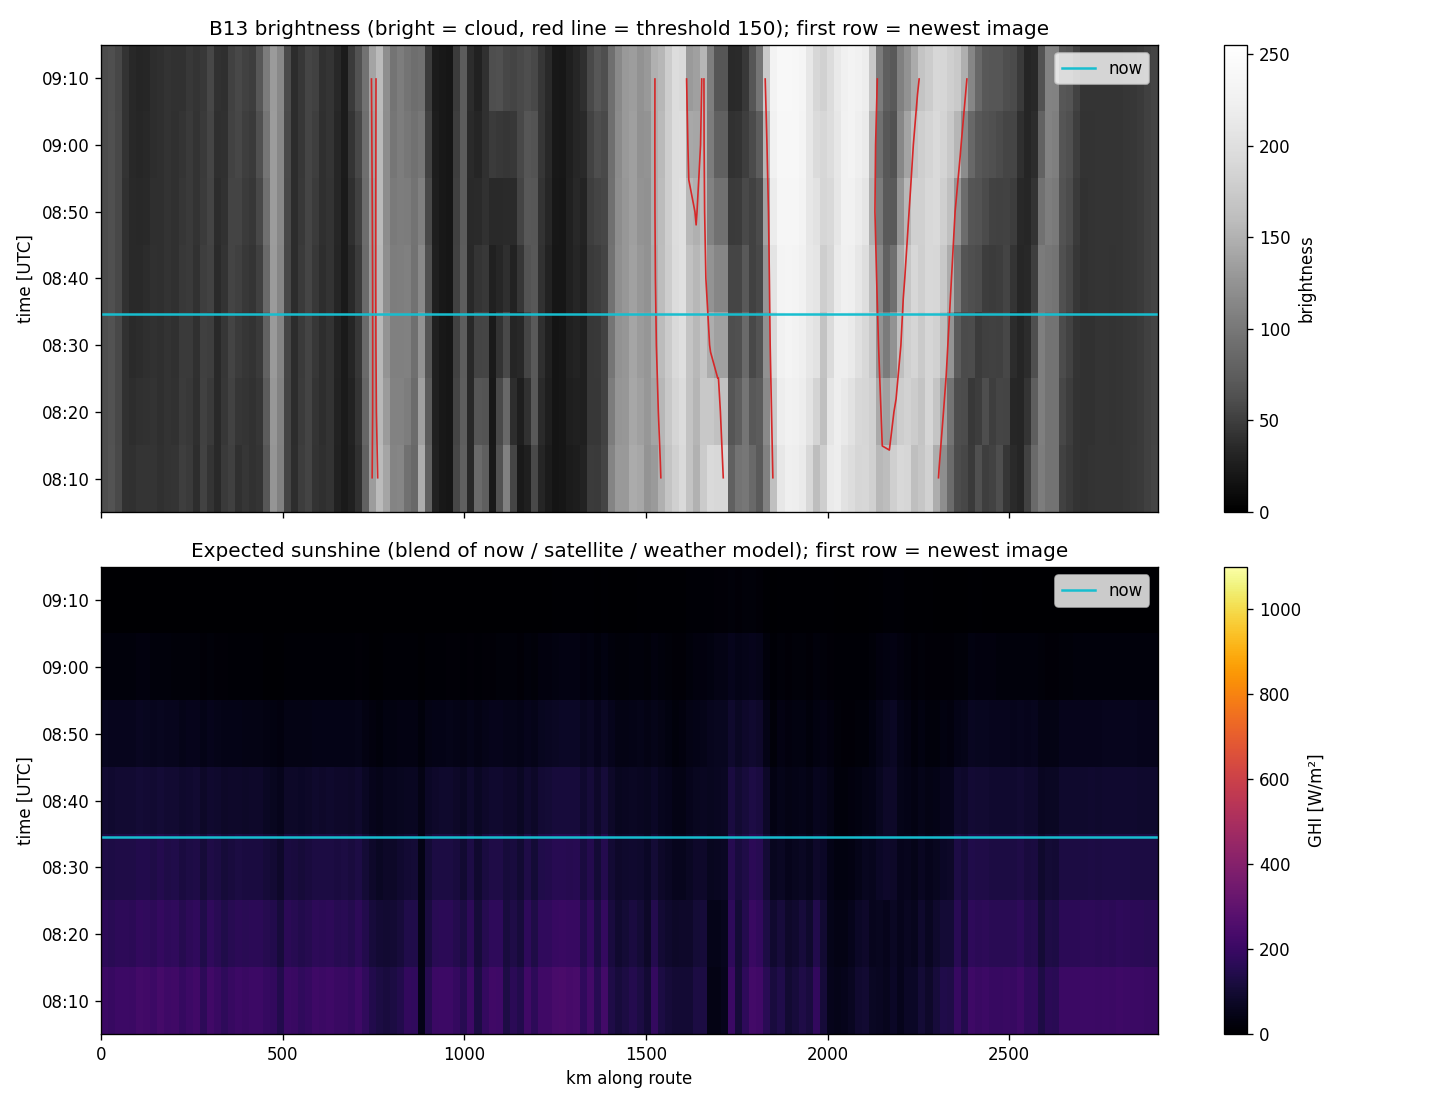

The data file committed next to this chart (first rows):
time_utc, kind, minutes_from_now, name, km, latitude, longitude, brightness, cloud, ghi_forecast_wm2, ghi_clear_sky_wm2, ghi_reference_wm2, ghi_ecmwf_ifs025_wm2, ghi_gfs_global_wm2, ghi_now_plus_change_wm2, ghi_blend_wm2
2026-11-08 08:10, observed, -25, Location_1, 0.0, -12.46, 130.8, 61.5, 0, 239, 235, , 162, 20, 197, 206
2026-11-08 08:10, observed, -25, Location_2, 16.3, -12.47, 131, 65.5, 0, 234, 233, , 145, 231, 186, 197
2026-11-08 08:10, observed, -25, Location_3, 35.2, -12.62, 131.1, 57.9, 0, 238, 232, , 144, 145, 201, 208
2026-11-08 08:10, observed, -25, Location_4, 55.0, -12.8, 131.1, 41.8, 0, 241, 232, , 152, 22, 202, 209
2026-11-08 08:10, observed, -25, Location_5, 74.2, -12.97, 131.1, 39.9, 0, 243, 233, , 150, 12, 194, 204
2026-11-08 08:10, observed, -25, Location_6, 93.8, -13.14, 131.1, 43.6, 0, 243, 234, , 151, 189, 223, 224
2026-11-08 08:10, observed, -25, Location_7, 111.2, -13.28, 131.2, 43.5, 0, 242, 233, , 174, 182, 215, 219
2026-11-08 08:10, observed, -25, Location_8, 129.8, -13.41, 131.3, 43.6, 0, 241, 232, , 186, 167, 197, 207
2026-11-08 08:10, observed, -25, Location_9, 149.2, -13.54, 131.4, 40.3, 0, 240, 230, , 158, 223, 230, 229
2026-11-08 08:10, observed, -25, Location_10, 166.3, -13.63, 131.5, 42.4, 0, 237, 228, , 188, 81, 205, 212
2026-11-08 08:10, observed, -25, Location_11, 184.1, -13.69, 131.7, 43.1, 0, 235, 226, , 180, 153, 215, 219
2026-11-08 08:10, observed, -25, Location_12, 203.7, -13.81, 131.8, 49.9, 0, 232, 224, , 180, 97, 176, 190
2026-11-08 08:10, observed, -25, Location_13, 222.2, -13.96, 131.9, 46.9, 0, 232, 223, , 196, 13, 199, 208
2026-11-08 08:10, observed, -25, Location_14, 241.7, -14.12, 132, 38.6, 0, 232, 223, , 196, 16, 216, 219
2026-11-08 08:10, observed, -25, Location_15, 261.3, -14.27, 132.1, 53.7, 0, 229, 222, , 177, 14, 153, 172
2026-11-08 08:10, observed, -25, Location_16, 280.7, -14.41, 132.2, 43.8, 0, 229, 220, , 188, 52, 218, 220
2026-11-08 08:10, observed, -25, Location_17, 297.6, -14.48, 132.3, 35.8, 0, 229, 218, , 187, 41, 194, 201
2026-11-08 08:10, observed, -25, Location_18, 317.7, -14.57, 132.5, 47.6, 0, 224, 216, , 188, 24, 159, 175
2026-11-08 08:10, observed, -25, Location_19, 337.8, -14.66, 132.7, 51.7, 0, 221, 214, , 151, 191, 188, 194
2026-11-08 08:10, observed, -25, Location_20, 357.3, -14.72, 132.8, 40.3, 0, 220, 211, , 150, 214, 208, 208
2026-11-08 08:10, observed, -25, Location_21, 376.9, -14.83, 133, 44.0, 0, 217, 209, , 157, 176, 197, 200
2026-11-08 08:10, observed, -25, Location_22, 396.2, -14.97, 133.1, 41.4, 0, 216, 208, , 165, 158, 208, 208
2026-11-08 08:10, observed, -25, Location_23, 415.7, -15.14, 133.1, 43.8, 0, 216, 208, , 181, 207, 206, 208
2026-11-08 08:10, observed, -25, Location_24, 436.2, -15.31, 133.1, 69.2, 0, 207, 208, , 158, 205, 191, 193
2026-11-08 08:10, observed, -25, Location_25, 456.7, -15.49, 133.2, 127.4, 0, 135, 208, , 165, 207, 189, 183
2026-11-08 08:10, observed, -25, Location_26, 476.1, -15.65, 133.3, 109.2, 0, 159, 207, , 164, 202, 134, 142
2026-11-08 08:10, observed, -25, Location_27, 495.5, -15.79, 133.4, 54.7, 0, 212, 206, , 163, 188, 207, 206
2026-11-08 08:10, observed, -25, Location_28, 515.4, -15.96, 133.4, 38.1, 0, 215, 206, , 156, 198, 195, 198
2026-11-08 08:10, observed, -25, Location_29, 534.1, -16.13, 133.4, 49.5, 0, 214, 207, , 156, 197, 168, 179
2026-11-08 08:10, observed, -25, Location_30, 554.2, -16.31, 133.4, 53.9, 0, 214, 208, , 157, 202, 186, 193
2026-11-08 08:10, observed, -25, Location_31, 573.7, -16.48, 133.4, 41.9, 0, 217, 209, , 162, 200, 216, 214
2026-11-08 08:10, observed, -25, Location_32, 592.6, -16.65, 133.4, 39.1, 0, 218, 209, , 166, 192, 203, 206
2026-11-08 08:10, observed, -25, Location_33, 612.0, -16.82, 133.4, 42.4, 0, 218, 209, , 166, 173, 212, 212
2026-11-08 08:10, observed, -25, Location_34, 632.6, -17.01, 133.4, 29.4, 0, 221, 210, , 137, 191, 195, 199
2026-11-08 08:10, observed, -25, Location_35, 653.0, -17.19, 133.5, 23.8, 0, 223, 210, , 85, 183, 201, 201
2026-11-08 08:10, observed, -25, Location_36, 672.9, -17.37, 133.4, 28.5, 0, 223, 212, , 85, 177, 179, 185
2026-11-08 08:10, observed, -25, Location_37, 693.0, -17.53, 133.5, 40.4, 0, 219, 211, , 123, 178, 212, 211
2026-11-08 08:10, observed, -25, Location_38, 713.0, -17.68, 133.6, 79.2, 0, 199, 210, , 172, 173, 167, 180
2026-11-08 08:10, observed, -25, Location_39, 732.8, -17.85, 133.7, 133.4, 0, 127, 209, , 173, 197, 136, 143
2026-11-08 08:10, observed, -25, Location_40, 752.7, -18.03, 133.7, 157.8, 1, 105, 210, , 181, 201, 125, 125
2026-11-08 08:10, observed, -25, Location_41, 773.0, -18.21, 133.7, 140.0, 0, 119, 210, , 183, 166, 108, 117
2026-11-08 08:10, observed, -25, Location_42, 793.0, -18.36, 133.8, 112.1, 0, 157, 209, , 183, 187, 111, 128
2026-11-08 08:10, observed, -25, Location_43, 812.8, -18.53, 133.9, 113.4, 0, 155, 209, , 173, 175, 149, 143
2026-11-08 08:10, observed, -25, Location_44, 832.9, -18.69, 134, 93.9, 0, 179, 208, , 152, 184, 179, 183
2026-11-08 08:10, observed, -25, Location_45, 853.3, -18.85, 134.1, 84.8, 0, 190, 207, , 151, 185, 175, 179
2026-11-08 08:10, observed, -25, Location_46, 872.2, -19.01, 134.1, 146.4, 0, 112, 206, , 135, 201, 17, 44
2026-11-08 08:10, observed, -25, Location_47, 891.6, -19.18, 134.2, 78.3, 0, 197, 207, , 124, 205, 158, 150
2026-11-08 08:10, observed, -25, Location_48, 911.8, -19.36, 134.2, 29.8, 0, 218, 207, , 124, 197, 204, 203
2026-11-08 08:10, observed, -25, Location_49, 932.1, -19.54, 134.2, 21.8, 0, 220, 207, , 110, 196, 208, 207
2026-11-08 08:10, observed, -25, Location_50, 945.5, -19.66, 134.2, 19.8, 0, 221, 208, , 147, 183, 207, 208
2026-11-08 08:10, observed, -25, Location_51, 971.5, -19.89, 134.2, 56.0, 0, 215, 209, , 145, 183, 179, 187
2026-11-08 08:10, observed, -25, Location_52, 991.5, -20.07, 134.2, 78.0, 0, 200, 209, , 145, 162, 135, 157
2026-11-08 08:10, observed, -25, Location_53, 1012, -20.25, 134.2, 34.5, 0, 220, 210, , 176, 153, 209, 211
2026-11-08 08:10, observed, -25, Location_54, 1032, -20.43, 134.2, 87.2, 0, 190, 210, , 190, 164, 99, 128
2026-11-08 08:10, observed, -25, Location_55, 1050, -20.6, 134.2, 76.8, 0, 203, 211, , 190, 182, 176, 188
2026-11-08 08:10, observed, -25, Location_56, 1069, -20.77, 134.2, 22.0, 0, 224, 212, , 181, 193, 219, 219
2026-11-08 08:10, observed, -25, Location_57, 1090, -20.95, 134.2, 64.6, 0, 214, 213, , 178, 194, 213, 213
2026-11-08 08:10, observed, -25, Location_58, 1110, -21.12, 134.2, 109.0, 0, 164, 214, , 178, 188, 134, 130
2026-11-08 08:10, observed, -25, Location_59, 1130, -21.28, 134.1, 55.1, 0, 223, 216, , 187, 176, 175, 166
2026-11-08 08:10, observed, -25, Location_60, 1150, -21.42, 133.9, 22.8, 0, 232, 219, , 199, 153, 112, 143
... 990 more rows
